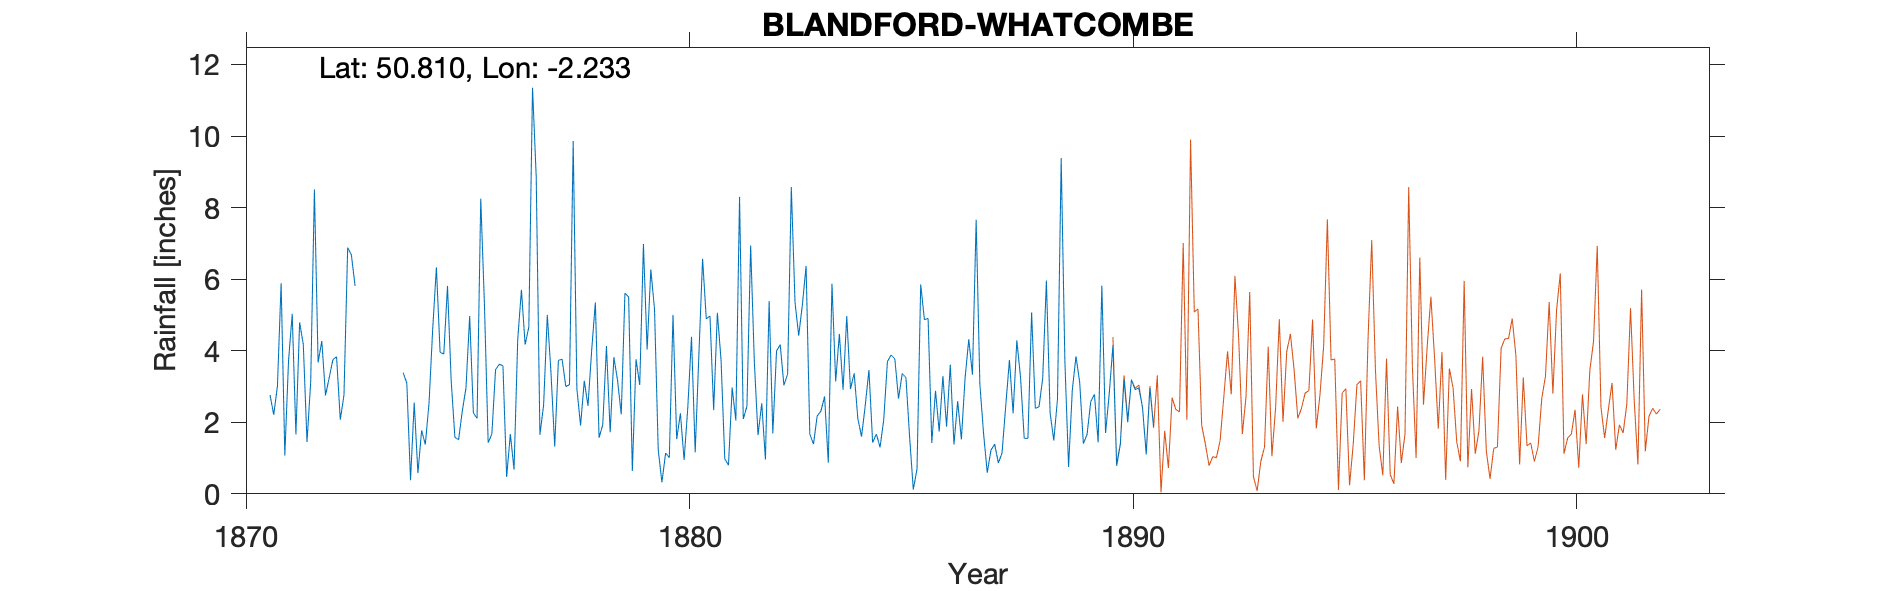

The data file committed next to this chart (first rows):
BLANDFORD-WHATCOMBE, , , , , , , , , , , , , , , , , , , , , , , 
Grid ref, ST837012, Long, -2.233, Lat, 50.81, Elevation, 270, ft, , , , , , , , , , , , , , , 
Station no, RR1135, , , , , , , , , , , , , , , , , , , , , , 
, 1870, 1871, 1872, 1873, 1874, 1875, 1876, 1877, 1878, 1879, 1880, 1881, 1882, 1883, 1884, 1885, 1886, 1887, 1888, 1889, 1890, 1891, 1892
January, , 2.76, 8.51, , 3.39, 5.81, 1.67, 8.86, 1.91, 5.61, 1.01, 2.34, 1.64, 5.29, 4.97, 3.88, 2.88, 3.07, 1.55, 0.75, 4.16, , 
February, , 2.21, 3.67, , 3.09, 3.16, 3.47, 1.65, 3.16, 5.5, 5, 5.06, 2.53, 6.37, 2.93, 3.77, 1.74, 1.69, 1.55, 2.89, 0.78, , 
March, , 3.01, 4.27, , 0.38, 1.58, 3.62, 2.48, 2.46, 0.64, 1.53, 3.73, 0.96, 1.67, 3.37, 2.66, 3.29, 0.59, 5.07, 3.84, 1.38, , 
April, , 5.89, 2.75, , 2.55, 1.51, 3.58, 5, 4.01, 3.76, 2.25, 0.98, 5.39, 1.39, 2.1, 3.36, 1.88, 1.22, 2.39, 3.12, 3.2, , 
May, , 1.07, 3.24, , 0.58, 2.31, 0.47, 3.38, 5.35, 3.04, 0.95, 0.8, 1.69, 2.18, 1.6, 3.25, 3.61, 1.39, 2.43, 1.4, 2, , 
June, , 3.71, 3.75, , 1.77, 2.96, 1.67, 1.32, 1.57, 6.98, 2.41, 2.97, 3.99, 2.31, 2.47, 1.59, 1.38, 0.86, 3.23, 1.66, 3.19, , 
July, , 5.03, 3.83, , 1.38, 4.97, 0.68, 3.73, 1.93, 4.03, 4.39, 2.05, 4.17, 2.72, 3.46, 0.12, 2.59, 1.14, 5.96, 2.58, 2.91, , 
August, , 1.66, 2.07, , 2.53, 2.26, 4.32, 3.76, 4.13, 6.27, 1.16, 8.3, 3.03, 0.87, 1.43, 0.69, 1.52, 2.46, 2.26, 2.78, 2.96, , 
September, , 4.79, 2.76, , 4.61, 2.11, 5.7, 3, 1.72, 5.16, 3.89, 2.09, 3.35, 5.87, 1.67, 5.85, 3.23, 3.74, 1.49, 1.44, 2.42, , 
October, , 4.17, 6.88, , 6.33, 8.25, 4.17, 3.05, 3.82, 1.23, 6.57, 2.45, 8.57, 3.14, 1.3, 4.87, 4.32, 2.25, 2.65, 5.82, 1.1, , 
November, , 1.45, 6.68, , 3.95, 5.27, 4.66, 9.86, 3.17, 0.32, 4.89, 6.94, 5.35, 4.47, 2.07, 4.9, 3.33, 4.29, 9.38, 1.7, 2.96, , 
December, , 3.13, 5.81, , 3.91, 1.43, 11.35, 2.93, 2.22, 1.14, 4.97, 3.68, 4.42, 2.91, 3.7, 1.42, 7.66, 3.26, 3.7, 2.8, 1.85, , 
Total, , 38.88, 54.22, , 34.47, 41.62, 45.36, 49.02, 35.45, 43.68, 39.02, 41.39, 45.09, 39.19, 31.07, 36.36, 37.43, 25.96, 41.66, 30.78, 28.91, , 
1870 & 1873 estimated, , , , , , , , , , , , , , , , , , , , , , , 
